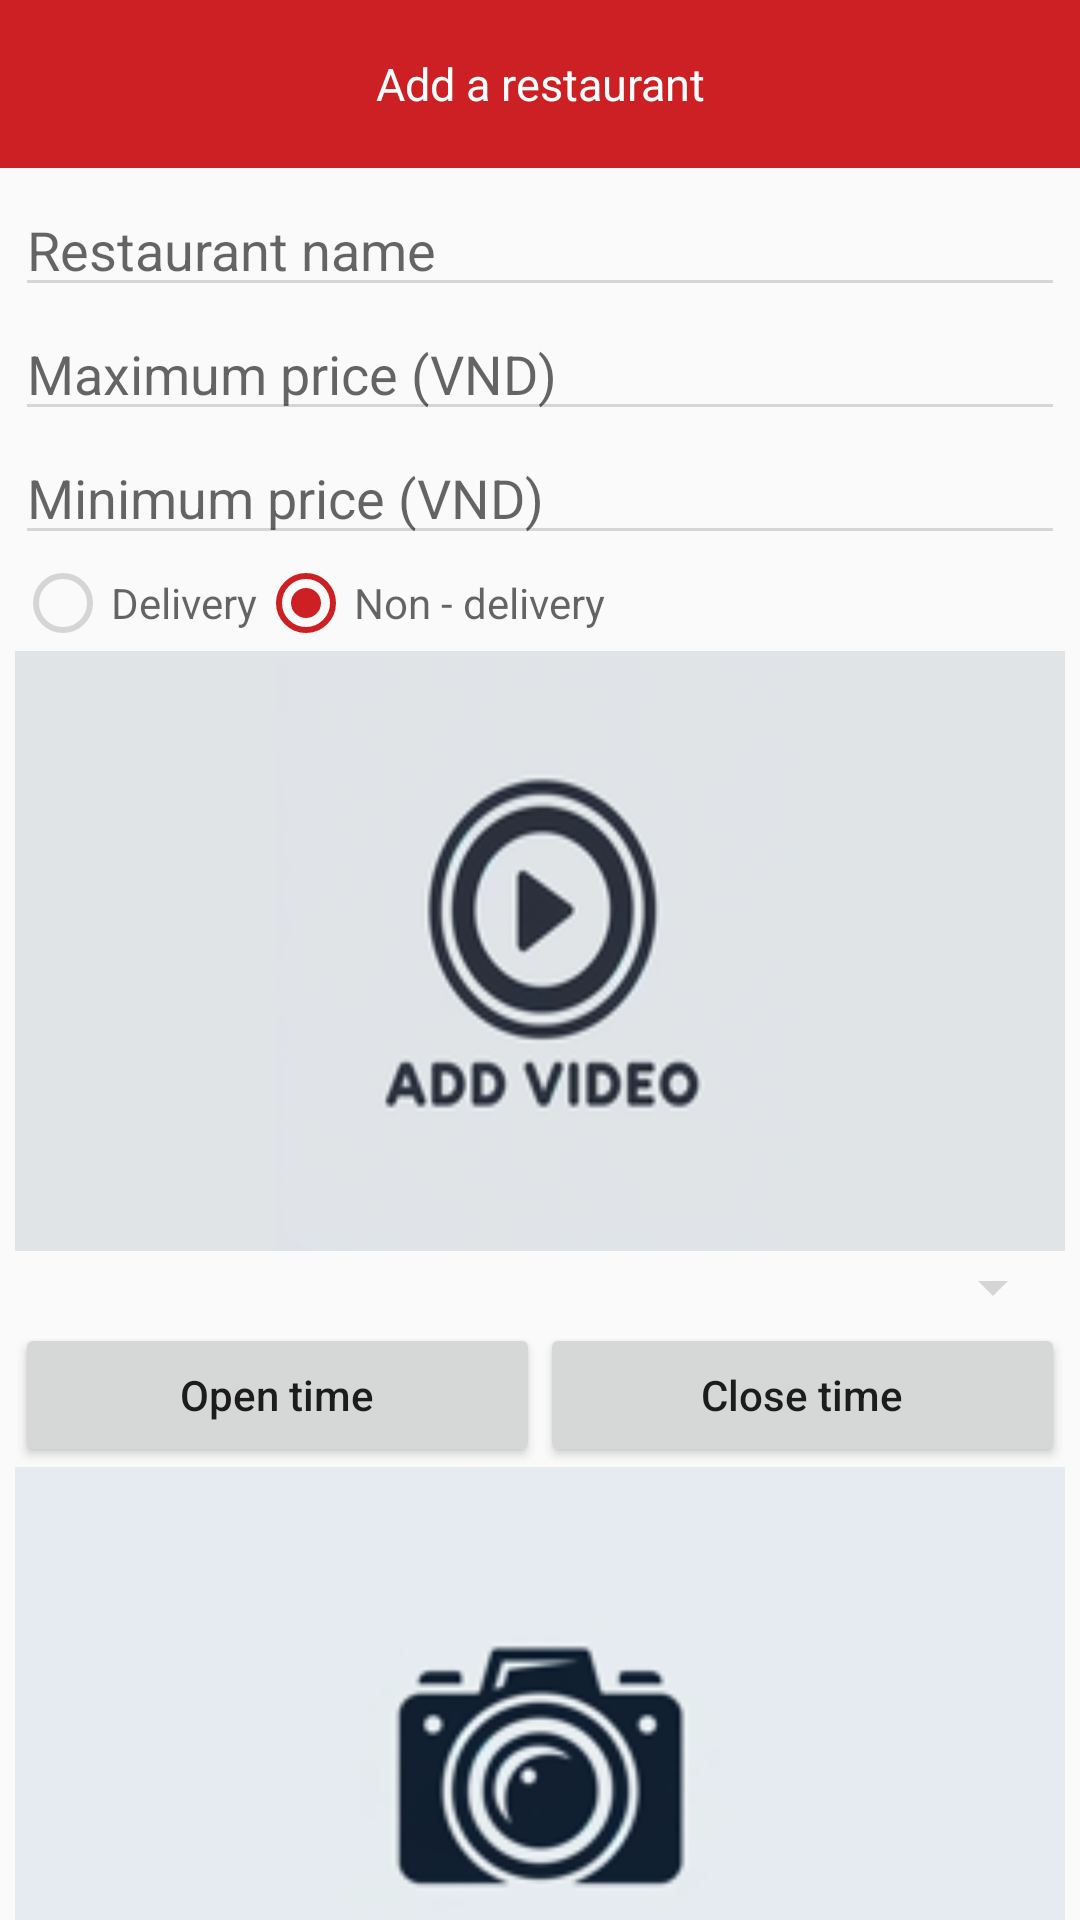

This screen was rendered from an Android layout file. Write that file and the resources it references.
<!-- AndroidManifest.xml: application theme Theme.FOODY -->
<!-- res/layout/layout_add_restaurant.xml -->
<?xml version="1.0" encoding="utf-8"?>
<FrameLayout xmlns:android="http://schemas.android.com/apk/res/android"
    xmlns:tools="http://schemas.android.com/tools"
    android:orientation="vertical"
    android:layout_width="match_parent"
    android:layout_height="match_parent">

    <androidx.appcompat.widget.Toolbar
        android:id="@+id/toolbarAddRestaurant"
        android:layout_width="match_parent"
        android:layout_height="?attr/actionBarSize"
        android:background="@color/colorPrimary"
        >
        <TextView
            android:layout_width="wrap_content"
            android:layout_height="wrap_content"
            android:layout_gravity="center"
            android:text="Add a restaurant"
            android:textColor="@color/colorWhite"
            android:textSize="15sp"
            tools:ignore="HardcodedText" />
    </androidx.appcompat.widget.Toolbar>

    <androidx.core.widget.NestedScrollView
        android:layout_width="match_parent"
        android:layout_height="match_parent"
        android:paddingTop="?attr/actionBarSize"
        >

        <LinearLayout
            android:layout_width="match_parent"
            android:layout_height="match_parent"
            android:orientation="vertical"
            android:padding="5dp"
            >

            <EditText
                android:id="@+id/edRestaurantName"
                android:layout_width="match_parent"
                android:layout_height="wrap_content"
                android:hint="@string/restaurant_name"
                tools:ignore="TouchTargetSizeCheck" />

            <EditText
                android:id="@+id/edMaxPrice"
                android:layout_width="match_parent"
                android:layout_height="wrap_content"
                android:hint="@string/maximum_price"
                tools:ignore="TouchTargetSizeCheck" />

            <EditText
                android:id="@+id/edMinPrice"
                android:layout_width="match_parent"
                android:layout_height="wrap_content"
                android:hint="@string/minimum_price"
                tools:ignore="TouchTargetSizeCheck,TouchTargetSizeCheck" />

            <RadioGroup
                android:id="@+id/rdgDeliveryStatus"
                android:layout_width="match_parent"
                android:layout_height="wrap_content"
                android:orientation="horizontal"
                >

                <RadioButton
                    android:id="@+id/rdDelivery"
                    android:layout_width="wrap_content"
                    android:layout_height="wrap_content"
                    android:hint="@string/delivery"
                    tools:ignore="TouchTargetSizeCheck" />

                <RadioButton
                    android:id="@+id/rdNonDelivery"
                    android:layout_width="wrap_content"
                    android:layout_height="wrap_content"
                    android:hint="@string/non_delivery"
                    android:checked="true"
                    tools:ignore="TouchTargetSizeCheck" />
            </RadioGroup>


            <FrameLayout
                android:layout_width="match_parent"
                android:layout_height="200dp"
                >
                <VideoView
                    android:id="@+id/videoView"
                    android:layout_width="match_parent"
                    android:layout_height="match_parent"
                    />
                <ImageView
                    android:id="@+id/imgVideo"
                    android:layout_width="match_parent"
                    android:layout_height="match_parent"
                    android:scaleType="fitXY"
                    android:src="@drawable/img_add_video"
                    tools:ignore="ContentDescription" />
            </FrameLayout>

            <HorizontalScrollView
                android:layout_width="match_parent"
                android:layout_height="wrap_content"
                >
                <LinearLayout
                    android:id="@+id/frameUtility"
                    android:layout_width="match_parent"
                    android:layout_height="wrap_content"
                    android:orientation="horizontal"
                    tools:ignore="ScrollViewSize">

                </LinearLayout>

            </HorizontalScrollView>

            <Spinner
                android:id="@+id/spinnerArea"
                android:layout_width="match_parent"
                android:layout_height="wrap_content"
                tools:ignore="TouchTargetSizeCheck">

            </Spinner>

            <LinearLayout
                android:layout_width="match_parent"
                android:layout_height="wrap_content"
                android:orientation="horizontal"
                >
                <Button
                    android:id="@+id/btnOpenTime"
                    android:layout_width="match_parent"
                    android:layout_height="wrap_content"
                    android:layout_weight="1"
                    android:text="@string/open_time"
                    android:textAllCaps="false"
                    />
                <Button
                    android:id="@+id/btnCloseTime"
                    android:layout_width="match_parent"
                    android:layout_height="wrap_content"
                    android:layout_weight="1"
                    android:text="@string/close_time"
                    android:textAllCaps="false"
                    />
            </LinearLayout>

            <LinearLayout
                android:id="@+id/frameContainsBranch"
                android:layout_width="match_parent"
                android:layout_height="wrap_content"
                android:orientation="vertical"
                >
                <ImageView
                    android:id="@+id/imgRestaurantImage1"
                    android:layout_width="match_parent"
                    android:layout_height="200dp"
                    android:scaleType="centerCrop"
                    android:src="@drawable/img_add_image" />
            </LinearLayout>


            <LinearLayout
                android:layout_width="match_parent"
                android:layout_height="wrap_content"
                android:orientation="horizontal"
                android:layout_marginTop="5dp"
                >

                <ImageView
                    android:id="@+id/imgRestaurantImage2"
                    android:layout_width="match_parent"
                    android:layout_height="55dp"
                    android:layout_margin="5dp"
                    android:layout_weight="1"
                    android:src="@drawable/img_mini_camera"/>
                <ImageView
                    android:id="@+id/imgRestaurantImage3"
                    android:layout_width="match_parent"
                    android:layout_height="55dp"
                    android:layout_margin="5dp"
                    android:layout_weight="1"
                    android:src="@drawable/img_mini_camera"/>
                <ImageView
                    android:id="@+id/imgRestaurantImage4"
                    android:layout_width="match_parent"
                    android:layout_height="55dp"
                    android:layout_margin="5dp"
                    android:layout_weight="1"
                    android:src="@drawable/img_mini_camera"/>
                <ImageView
                    android:id="@+id/imgRestaurantImage5"
                    android:layout_width="match_parent"
                    android:layout_height="55dp"
                    android:layout_margin="5dp"
                    android:layout_weight="1"
                    android:src="@drawable/img_mini_camera"/>
                <ImageView
                    android:id="@+id/imgRestaurantImage6"
                    android:layout_width="match_parent"
                    android:layout_height="55dp"
                    android:layout_weight="1"
                    android:layout_margin="5dp"
                    android:src="@drawable/img_mini_camera"/>
            </LinearLayout>

            <LinearLayout
                android:id="@+id/frameContainsMenu"
                android:layout_width="match_parent"
                android:layout_height="wrap_content"
                android:orientation="vertical"
                >
            </LinearLayout>

            <Button
                android:id="@+id/btnAddRestaurant"
                android:layout_width="match_parent"
                android:layout_height="wrap_content"
                android:background="@color/colorPrimary"
                android:text="@string/save_restaurant"
                android:textColor="@color/colorWhite"
                tools:ignore="TextContrastCheck" />

        </LinearLayout>
    </androidx.core.widget.NestedScrollView>

</FrameLayout>
<!-- resources referenced by this layout -->
<resources>
  <color name="colorPrimary">#CD2024</color>
  <color name="colorWhite">#FFFFFF</color>
  <!-- drawable img_add_image: png bitmap (drawable-mdpi, 14823 bytes) -->
  <!-- drawable img_add_video: png bitmap (drawable-mdpi, 17480 bytes) -->
  <!-- drawable img_mini_camera: png bitmap (drawable-mdpi, 2990 bytes) -->
  <string name="close_time">Close time</string>
  <string name="delivery">Delivery</string>
  <string name="maximum_price">Maximum price (VND)</string>
  <string name="minimum_price">Minimum price (VND)</string>
  <string name="non_delivery">Non - delivery</string>
  <string name="open_time">Open time</string>
  <string name="restaurant_name">Restaurant name</string>
  <string name="save_restaurant">Save restaurant</string>
  <style name="Theme.FOODY" parent="Base.Theme.FOODY" />
  <style name="Base.Theme.FOODY" parent="Theme.AppCompat.DayNight.NoActionBar">
          
          
          <item name="colorPrimary">@color/colorPrimaryDark</item>
          <item name="colorPrimaryDark">@color/colorPrimary</item>
          <item name="colorAccent">@color/colorPrimary</item>
          <item name="colorControlNormal">@color/colorAccent</item>
          <item name="colorControlActivated">@color/colorPrimary</item>
          <item name="colorControlHighlight">@color/colorPrimary</item>
      </style>
  <color name="colorPrimaryDark">#3F51B5</color>
  <color name="colorAccent">#CCCC</color>
</resources>
